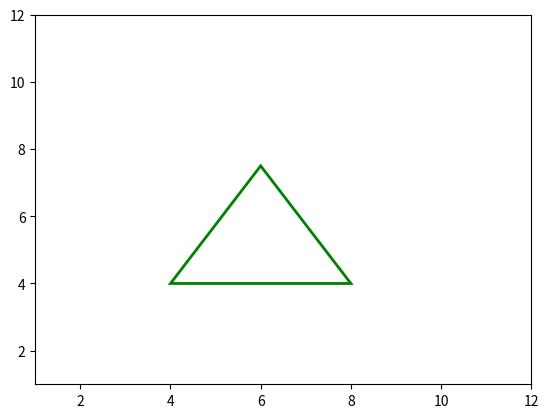

Write Python code to recreate this figure.
# -*- coding: utf-8 -*-
"""
Created on Thu Apr 12 10:05:54 2018

[redacted]
"""
import numpy as np 
import matplotlib.pyplot as plt
from mpl_toolkits.mplot3d import Axes3D
#%%

X = np.array([[4,4], [6,7.5], [8, 4]])
plt.figure()
t1 = plt.Polygon(X, fill=False, edgecolor='Green', linewidth=2)
plt.gca().add_patch(t1)
plt.ylim([1, 12])
plt.xlim([1,12])
plt.show()

#%%
#X, Y, Z= np.array([  -46.89300195,  -103.61379248, -1045.69018555])
#Xv,Yv, Zv = np.array([  -47.58102053,  -107.70756127, -1044.90716196])
#
#U,V,W =np.array([   -3.68100195 ,  -19.68279248, -1082.49243164])
#Uv,Vv,Wv =np.array([   -6.77201399  , -25.47618886, -1078.44836744])
#
#X1,Y1,Z1 = np.array([  -52.71000195,  -102.78279248, -1029.68920898])
#U1,V1,W1 = np.array([    1.30499805 ,  -15.52779248, -1066.49145508])
#
#X2,Y2,Z2  = np.array([  -63.51300195,   -95.30379248, -1056.89086914])
#U2,V2,W2 = np.array([  -21.96300195,   -13.03479248, -1089.69287109])
#
#soa = np.array([[0, 0, 1, 1, -2, 0], [0, 0, 2, 1, 1, 0],
#                [0, 0, 3, 2, 1, 0], [0, 0, 4, 0.5, 0.7, 0]])
#
#
#fig = plt.figure()
#ax = fig.add_subplot(111, projection='3d')
##ax.quiver(X, Y, Z, U, V, W)
#ax.quiver(X, Y, Z, U, V, W, length=5, normalize=True)
#ax.quiver(Xv, Yv, Zv, Uv, Vv, Wv, length=5, color='red',normalize=True)
##ax.quiver(X1, Y1, Z1, U1, V1, W1, length=15)
##ax.quiver(X2, Y2, Z2, U2, V2, W2, length=15)
##ax.set_xlim([-1, 0.5])
##ax.set_ylim([-1, 1.5])
##ax.set_zlim([-1, 8])
#plt.show()